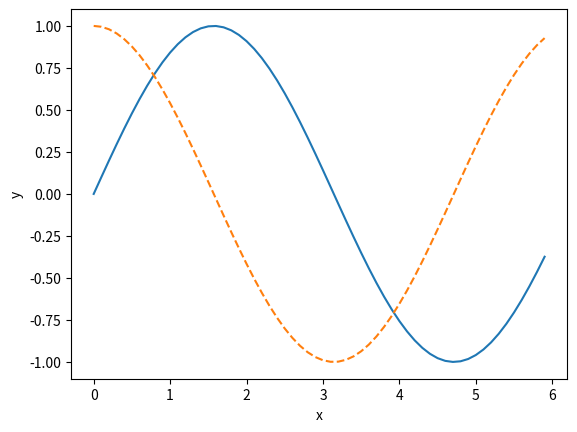

Python code for this plot: (Note: this script raises an exception after producing the figure.)
import numpy as np
import matplotlib.pyplot as plt

x = np.arange(0,6,0.1)
y1 = np.sin(x)
y2 = np.cos(x)

plt.plot(x,y1,label="sin")
plt.plot(x,y2,linestyle="--",label="cos")
plt.xlabel("x")
plt.ylabel("y")
plt.tilte('sin & cos')
plt.legend()
plt.show()

